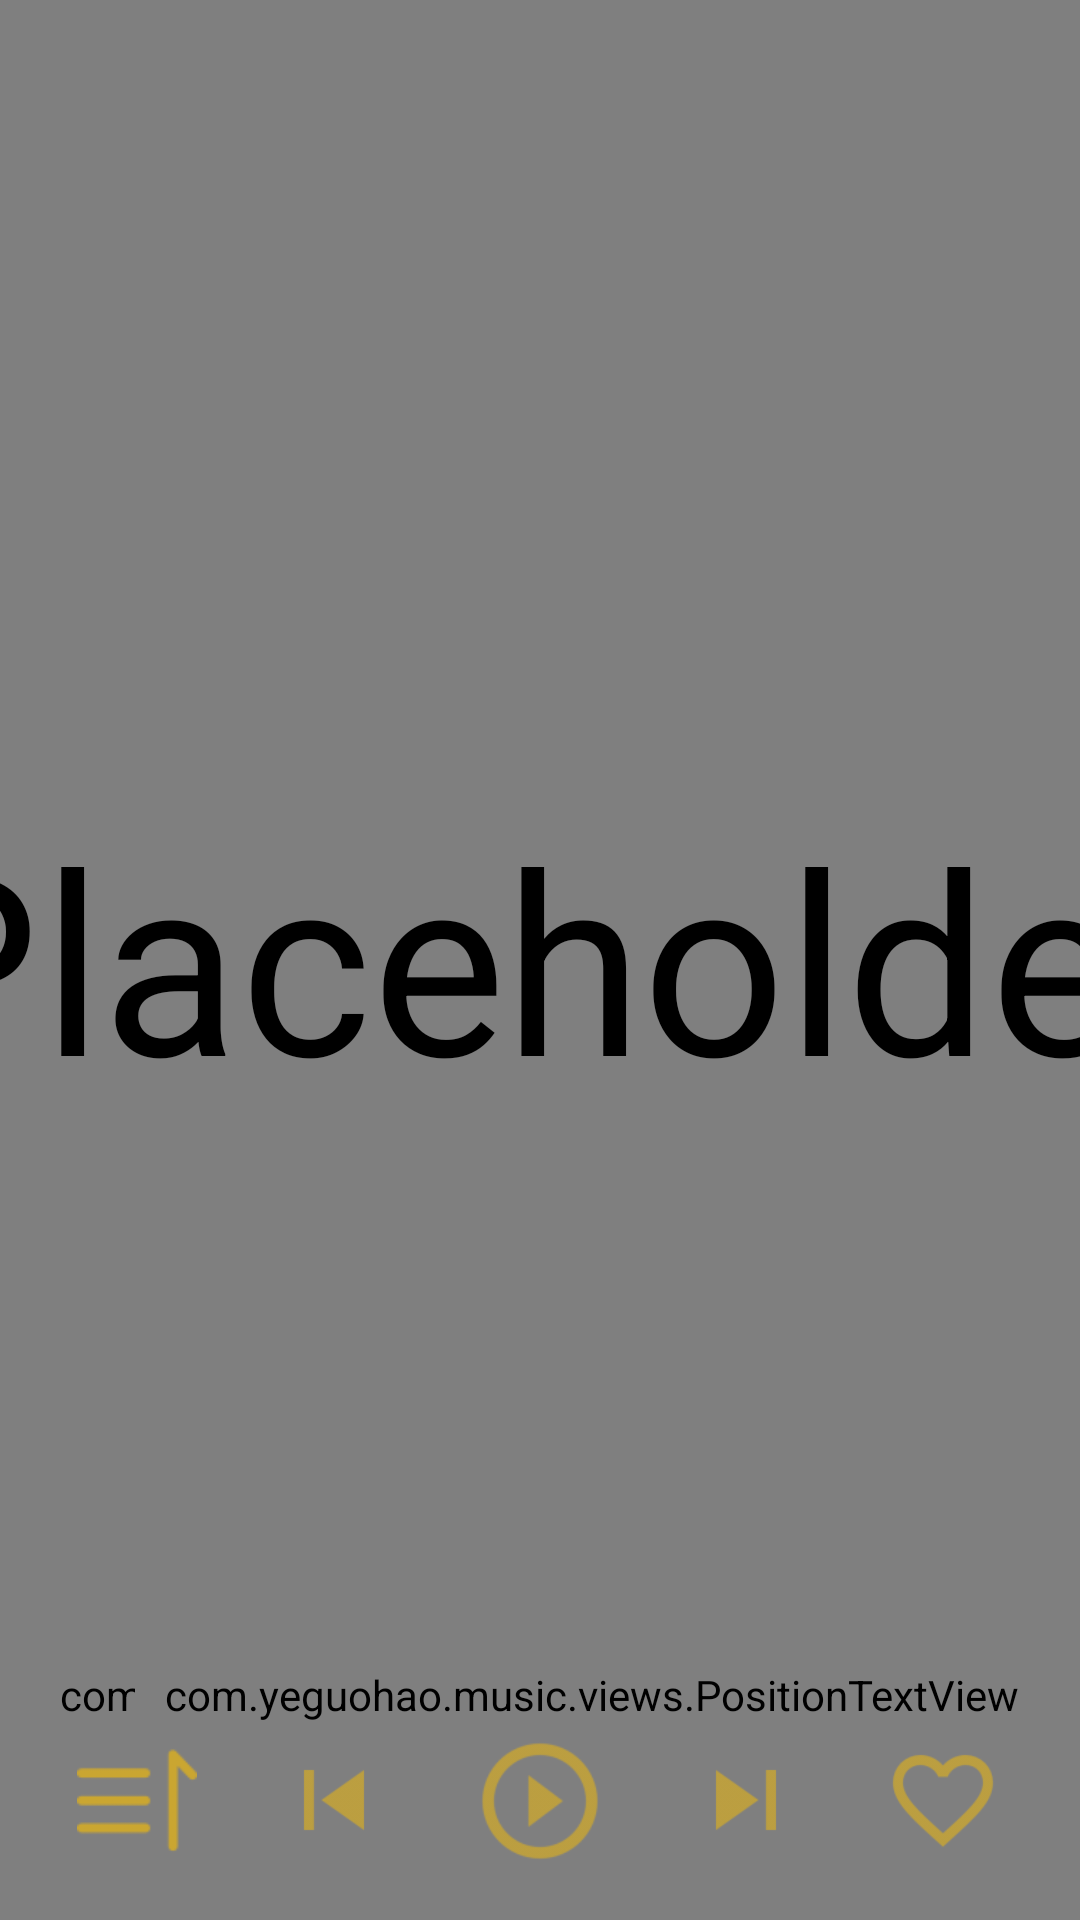

Layout XML and referenced resources for this Android screen:
<!-- AndroidManifest.xml: activity theme AppTheme.NoActionBar -->
<!-- res/layout/fragment_player.xml -->
<?xml version="1.0" encoding="utf-8"?>
<android.support.constraint.ConstraintLayout xmlns:android="http://schemas.android.com/apk/res/android"
    xmlns:app="http://schemas.android.com/apk/res-auto"
    xmlns:tools="http://schemas.android.com/tools"
    android:layout_width="match_parent"
    android:layout_height="match_parent"
    android:background="@color/textColorDark">

    <com.yeguohao.music.views.BlurImageView
        android:id="@+id/player_background"
        android:contentDescription="@null"
        android:scaleY="6"
        android:scaleX="6"
        android:layout_width="match_parent"
        android:layout_height="match_parent"/>

    <TextView
        android:fitsSystemWindows="true"
        android:id="@+id/player_song"
        android:gravity="center"
        android:layout_width="match_parent"
        android:layout_height="wrap_content"
        android:textColor="@color/textColorWhite"
        android:textSize="18sp"
        android:ellipsize="end"
        android:maxLines="1"
        android:layout_marginStart="60dp"
        android:layout_marginEnd="60dp"
        app:layout_constraintEnd_toEndOf="parent"
        app:layout_constraintStart_toStartOf="parent"
        tools:text="하루만 (就一天)" />

    <TextView
        android:id="@+id/player_singer"
        android:gravity="center"
        android:layout_width="match_parent"
        android:layout_height="wrap_content"
        android:layout_marginTop="5dp"
        android:textColor="@color/textColorWhite"
        android:textSize="16sp"
        android:ellipsize="end"
        android:maxLines="1"
        android:layout_marginStart="60dp"
        android:layout_marginEnd="60dp"
        app:layout_constraintEnd_toEndOf="parent"
        app:layout_constraintStart_toStartOf="parent"
        app:layout_constraintTop_toBottomOf="@id/player_song"
        tools:text="BTS (防弹少年团)" />

    <android.support.v4.view.ViewPager
        android:id="@+id/player_viewpager"
        android:layout_width="match_parent"
        android:layout_height="0dp"
        app:layout_constraintBottom_toTopOf="@id/player_progress_group"
        app:layout_constraintTop_toBottomOf="@id/player_singer" />

    <RelativeLayout
        android:paddingStart="@dimen/dp20"
        android:paddingEnd="@dimen/dp20"
        android:id="@+id/player_progress_group"
        android:layout_width="match_parent"
        android:layout_height="30dp"
        app:layout_constraintBottom_toTopOf="@id/player_control_group">

        <com.yeguohao.music.views.PositionTextView
            android:id="@+id/player_current_time"
            android:layout_width="wrap_content"
            android:layout_height="wrap_content"
            android:textColor="@color/textColorWhite"
            android:layout_centerVertical="true"
            android:text="@string/initial_time" />

        <com.yeguohao.music.views.MyProcess
            android:id="@+id/player_progress"
            android:layout_centerVertical="true"
            android:layout_marginStart="10dp"
            android:layout_marginEnd="10dp"
            android:layout_width="match_parent"
            android:layout_height="wrap_content"
            android:layout_toEndOf="@id/player_current_time"
            android:layout_toStartOf="@id/player_total_time" />

        <com.yeguohao.music.views.PositionTextView
            android:id="@+id/player_total_time"
            android:layout_width="wrap_content"
            android:layout_height="wrap_content"
            android:layout_centerVertical="true"
            android:layout_alignParentEnd="true"
            android:textColor="@color/textColorWhite"
            android:text="@string/initial_time" />

    </RelativeLayout>

    <android.support.constraint.ConstraintLayout
        android:id="@+id/player_control_group"
        android:layout_width="match_parent"
        android:layout_height="40dp"
        android:layout_marginBottom="20dp"
        app:layout_constraintBottom_toBottomOf="parent">

        <ImageView
            android:id="@+id/player_mode"
            style="@style/player_control_icon"
            android:contentDescription="@null"
            android:src="@drawable/sequence"
            app:layout_constraintBottom_toBottomOf="parent"
            app:layout_constraintEnd_toStartOf="@id/player_prev"
            app:layout_constraintStart_toStartOf="parent"
            app:layout_constraintTop_toTopOf="parent" />

        <ImageView
            android:id="@+id/player_prev"
            style="@style/player_control_icon"
            android:contentDescription="@null"
            android:src="@drawable/player_prev"
            app:layout_constraintBottom_toBottomOf="parent"
            app:layout_constraintEnd_toStartOf="@id/player_play"
            app:layout_constraintStart_toEndOf="@id/player_mode"
            app:layout_constraintTop_toTopOf="parent" />

        <ImageView
            android:id="@+id/player_play"
            android:contentDescription="@null"
            style="@style/player_control_icon"
            android:layout_width="46dp"
            android:layout_height="46dp"
            android:src="@drawable/player_play_selector"
            app:layout_constraintBottom_toBottomOf="parent"
            app:layout_constraintEnd_toStartOf="@id/player_next"
            app:layout_constraintStart_toEndOf="@id/player_prev"
            app:layout_constraintTop_toTopOf="parent" />

        <ImageView
            android:id="@+id/player_next"
            android:contentDescription="@null"
            style="@style/player_control_icon"
            android:src="@drawable/player_next"
            app:layout_constraintBottom_toBottomOf="parent"
            app:layout_constraintEnd_toStartOf="@id/player_favorite"
            app:layout_constraintStart_toEndOf="@id/player_play"
            app:layout_constraintTop_toTopOf="parent" />

        <ImageView
            android:id="@+id/player_favorite"
            android:contentDescription="@null"
            style="@style/player_control_icon"
            android:src="@drawable/favorite_selector"
            app:layout_constraintBottom_toBottomOf="parent"
            app:layout_constraintEnd_toEndOf="parent"
            app:layout_constraintStart_toEndOf="@id/player_next"
            app:layout_constraintTop_toTopOf="parent" />

    </android.support.constraint.ConstraintLayout>

</android.support.constraint.ConstraintLayout>
<!-- resources referenced by this layout -->
<resources>
  <color name="textColorDark">#939393</color>
  <color name="textColorWhite">#ffffff</color>
  <dimen name="dp20">20dp</dimen>
  <!-- drawable favorite_selector (drawable) -->
  <?xml version="1.0" encoding="utf-8"?>
  <selector xmlns:android="http://schemas.android.com/apk/res/android">
      <item android:state_selected="true" android:drawable="@drawable/player_favorite"/>
      <item android:drawable="@drawable/player_favorite_border"/>
  </selector>
  <!-- drawable player_next: png bitmap (drawable-hdpi, 404 bytes) -->
  <!-- drawable player_play_selector (drawable) -->
  <?xml version="1.0" encoding="utf-8"?>
  <selector xmlns:android="http://schemas.android.com/apk/res/android">
      <item android:state_selected="true" android:drawable="@drawable/player_pause"/>
      <item android:drawable="@drawable/player_play"/>
  </selector>
  <!-- drawable player_prev: png bitmap (drawable-hdpi, 440 bytes) -->
  <!-- drawable sequence: png bitmap (drawable-hdpi, 1745 bytes) -->
  <string name="initial_time">00:00</string>
  <style name="player_control_icon">
          <item name="android:layout_width">40dp</item>
          <item name="android:layout_height">40dp</item>
      </style>
  <style name="AppTheme.NoActionBar">
          <item name="windowNoTitle">true</item>
      </style>
  <!-- drawable player_favorite: png bitmap (drawable-hdpi, 777 bytes) -->
  <!-- drawable player_favorite_border: png bitmap (drawable-hdpi, 1167 bytes) -->
  <!-- drawable player_pause: png bitmap (drawable-hdpi, 1152 bytes) -->
  <!-- drawable player_play: png bitmap (drawable-hdpi, 1210 bytes) -->
</resources>
